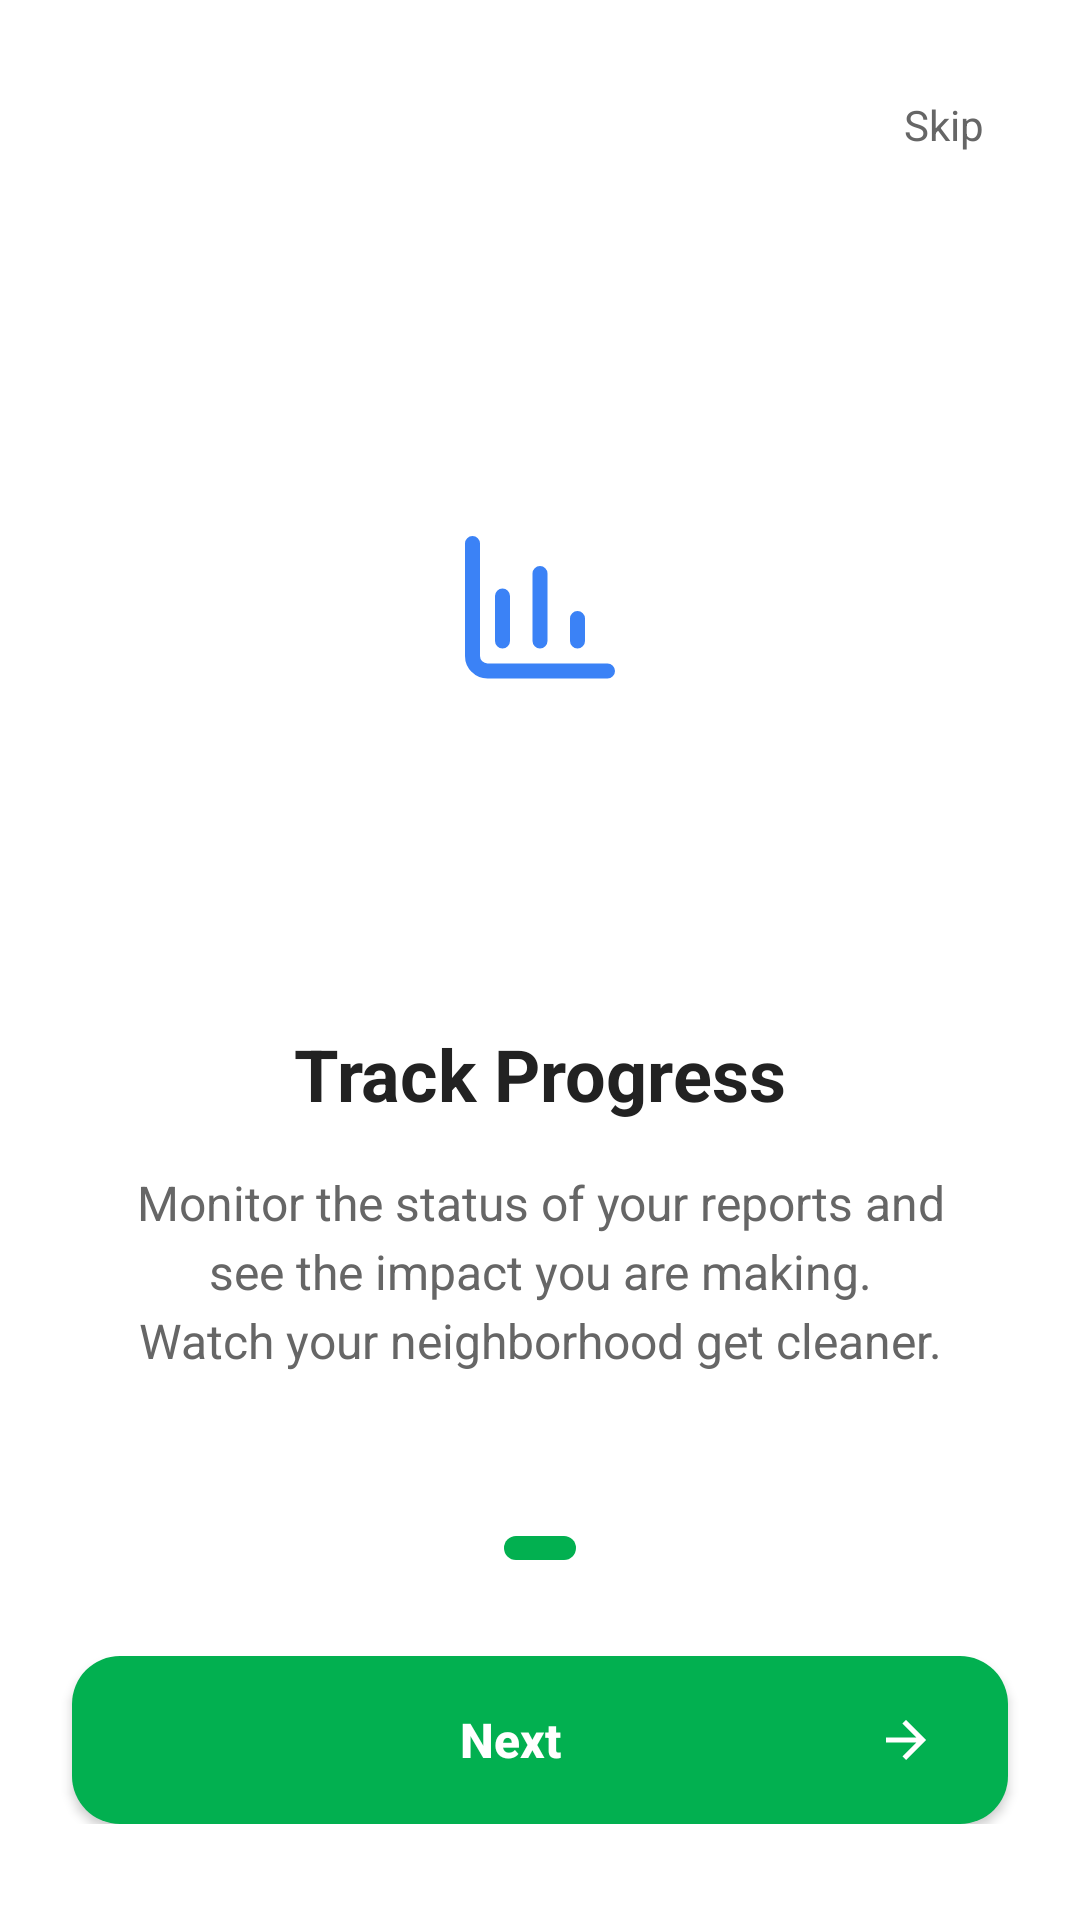

Here is an Android app screen rendered from its layout file. Give the layout XML and the strings, colors and styles it references.
<!-- AndroidManifest.xml: application theme Theme.ECOGO -->
<!-- res/layout/activity_onboarding.xml -->
<?xml version="1.0" encoding="utf-8"?>
<androidx.constraintlayout.widget.ConstraintLayout xmlns:android="http://schemas.android.com/apk/res/android"
    xmlns:app="http://schemas.android.com/apk/res-auto"
    xmlns:tools="http://schemas.android.com/tools"
    android:id="@+id/main"
    android:layout_width="match_parent"
    android:layout_height="match_parent"
    android:background="@color/white"
    tools:context=".OnboardingActivity">

    <TextView
        android:id="@+id/btnSkip"
        android:layout_width="wrap_content"
        android:layout_height="wrap_content"
        android:layout_marginTop="24dp"
        android:layout_marginEnd="24dp"
        android:padding="8dp"
        android:text="@string/skip"
        android:textColor="@color/text_grey"
        android:textSize="14sp"
        app:layout_constraintEnd_toEndOf="parent"
        app:layout_constraintTop_toTopOf="parent" />

    <LinearLayout
        android:id="@+id/contentLayout"
        android:layout_width="match_parent"
        android:layout_height="wrap_content"
        android:gravity="center_horizontal"
        android:orientation="vertical"
        android:paddingHorizontal="40dp"
        app:layout_constraintBottom_toTopOf="@+id/navigationLayout"
        app:layout_constraintTop_toBottomOf="@+id/btnSkip">

        <FrameLayout
            android:layout_width="180dp"
            android:layout_height="180dp"
            android:background="@drawable/circle_bg">

            <ImageView
                android:layout_width="60dp"
                android:layout_height="60dp"
                android:layout_gravity="center"
                android:src="@drawable/ic_chart" />
        </FrameLayout>

        <TextView
            android:id="@+id/tvTitle"
            android:layout_width="wrap_content"
            android:layout_height="wrap_content"
            android:layout_marginTop="48dp"
            android:text="@string/track_progress"
            android:textColor="@color/text_dark"
            android:textSize="24sp"
            android:textStyle="bold" />

        <TextView
            android:id="@+id/tvDescription"
            android:layout_width="wrap_content"
            android:layout_height="wrap_content"
            android:layout_marginTop="16dp"
            android:gravity="center"
            android:lineSpacingExtra="4dp"
            android:text="@string/track_progress_desc"
            android:textColor="@color/text_grey"
            android:textSize="16sp" />

    </LinearLayout>

    <LinearLayout
        android:id="@+id/navigationLayout"
        android:layout_width="match_parent"
        android:layout_height="wrap_content"
        android:layout_marginBottom="32dp"
        android:gravity="center_horizontal"
        android:orientation="vertical"
        app:layout_constraintBottom_toBottomOf="parent">

        <LinearLayout
            android:id="@+id/dotsLayout"
            android:layout_width="wrap_content"
            android:layout_height="wrap_content"
            android:layout_marginBottom="32dp"
            android:orientation="horizontal">

            <View
                android:layout_width="8dp"
                android:layout_height="8dp"
                android:background="@drawable/circle_bg"
                android:backgroundTint="@color/dot_inactive" />

            <View
                android:layout_width="24dp"
                android:layout_height="8dp"
                android:layout_marginHorizontal="8dp"
                android:background="@drawable/onboarding_button_background" />

            <View
                android:layout_width="8dp"
                android:layout_height="8dp"
                android:background="@drawable/circle_bg"
                android:backgroundTint="@color/dot_inactive" />

        </LinearLayout>

        <androidx.appcompat.widget.AppCompatButton
            android:id="@+id/btnNext"
            android:layout_width="match_parent"
            android:layout_height="56dp"
            android:layout_marginHorizontal="24dp"
            android:background="@drawable/onboarding_button_background"
            android:drawableEnd="@drawable/ic_arrow_right"
            android:paddingHorizontal="24dp"
            android:text="@string/next"
            android:textAllCaps="false"
            android:textColor="@color/white"
            android:textSize="16sp"
            android:textStyle="bold" />

    </LinearLayout>

</androidx.constraintlayout.widget.ConstraintLayout>
<!-- resources referenced by this layout -->
<resources>
  <color name="dot_inactive">#D9D9D9</color>
  <color name="text_dark">#222222</color>
  <color name="text_grey">#666666</color>
  <color name="white">#FFFFFFFF</color>
  <!-- drawable ic_arrow_right (drawable) -->
  <vector xmlns:android="http://schemas.android.com/apk/res/android"
      android:width="20dp"
      android:height="20dp"
      android:viewportWidth="24"
      android:viewportHeight="24">
      <path
          android:fillColor="@color/white"
          android:pathData="M12,4L10.59,5.41L16.17,11H4V13H16.17L10.59,18.59L12,20L20,12L12,4Z" />
  </vector>
  <!-- drawable ic_chart (drawable) -->
  <vector xmlns:android="http://schemas.android.com/apk/res/android"
      android:width="48dp"
      android:height="48dp"
      android:viewportWidth="24"
      android:viewportHeight="24">
      <path
          android:strokeColor="#3B82F6"
          android:strokeWidth="2"
          android:strokeLineCap="round"
          android:strokeLineJoin="round"
          android:pathData="M3,3V18C3,18.53 3.21,19.04 3.59,19.41C3.96,19.79 4.47,20 5,20H21M7,16V10M12,16V7M17,16V13" />
  </vector>
  <!-- drawable onboarding_button_background (drawable) -->
  <?xml version="1.0" encoding="utf-8"?>
  <shape xmlns:android="http://schemas.android.com/apk/res/android">
      <solid android:color="@color/button_green" />
      <corners android:radius="16dp" />
  </shape>
  <string name="next">Next</string>
  <string name="skip">Skip</string>
  <string name="track_progress">Track Progress</string>
  <string name="track_progress_desc">Monitor the status of your reports and see the impact you are making.\nWatch your neighborhood get cleaner.</string>
  <style name="Theme.ECOGO" parent="Base.Theme.ECOGO" />
  <color name="button_green">#02B050</color>
  <style name="Base.Theme.ECOGO" parent="Theme.Material3.DayNight.NoActionBar">
          
          
      </style>
</resources>
